Run: headless pygame with SDL's dummy video driver; simulated clock (each Clock.tick advances the game by its frame time, no real sleeping); random seed 0; keys injected as events and as key.get_pressed() state; no mouse input.
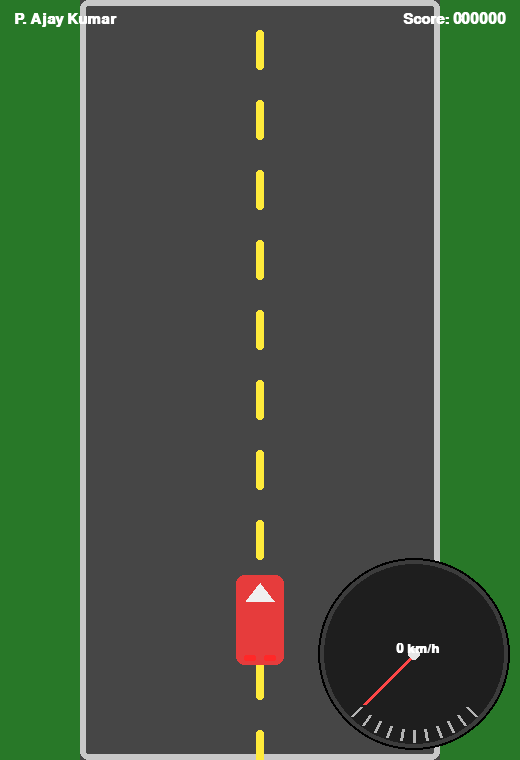
Frame 1 of 4 · flips 1–60 · no input
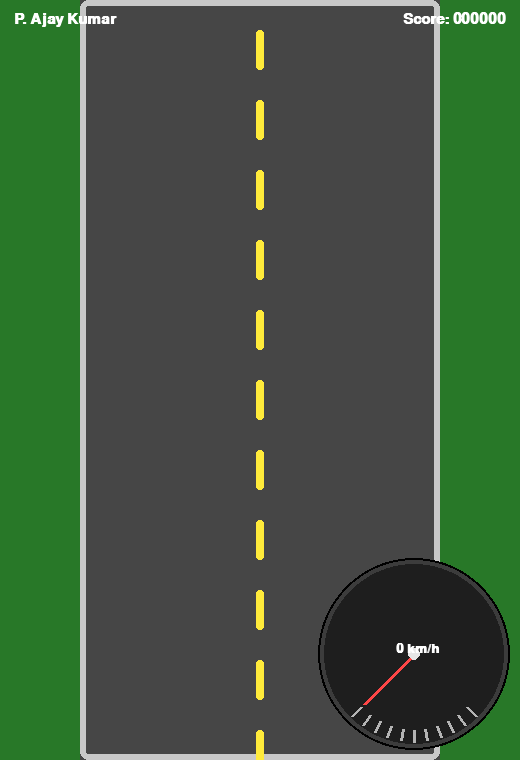
Frame 2 of 4 · flips 61–180 · tapped SPACE, RETURN · held RIGHT (→), D
Frame 3 of 4 · flips 181–300 · held DOWN (↓), S · screen unchanged from frame 2, image omitted
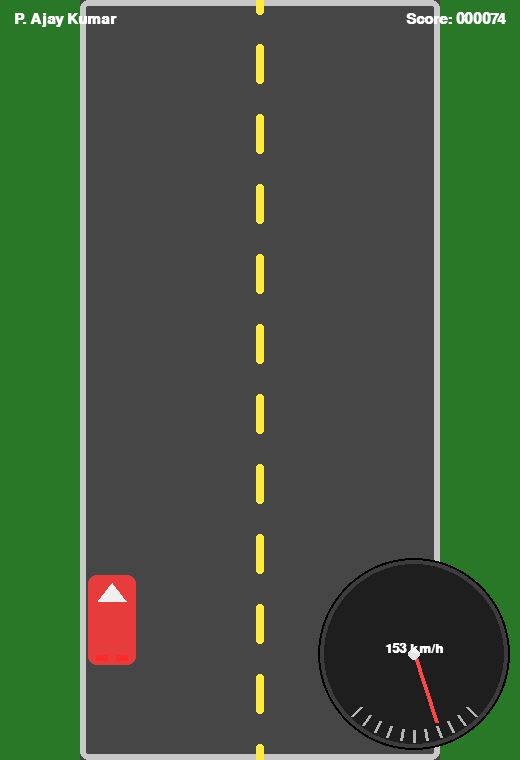
Frame 4 of 4 · flips 301–420 · held LEFT (←), A, UP (↑), W

The pygame program that drew these frames:

import math
import random
import sys
import pygame

# -----------------
# Game Settings
# -----------------
WIDTH, HEIGHT = 520, 760
FPS = 60
TITLE = "Car Runner — P. Ajay Kumar"

ROAD_MARGIN = 80
LANE_COUNT = 3
LANE_LINE_LENGTH = 40
LANE_LINE_GAP = 30

CAR_WIDTH, CAR_HEIGHT = 48, 90
CAR_COLOR = (230, 60, 60)
CAR_TURN_SPEED = 6

MAX_SPEED = 220.0
ACCEL_PER_SEC = 80.0
BRAKE_PER_SEC = 160.0
FRICTION_PER_SEC = 60.0
SPEED_TO_PX = 0.22

SPAWN_EVERY_METERS = 55
OBSTACLE_COLORS = [(40, 170, 255), (255, 210, 30), (190, 190, 190), (160, 90, 230)]
OBSTACLE_SPEED_FACTOR = 0.92

WHITE = (255, 255, 255)
BLACK = (0, 0, 0)
DARK_GRAY = (60, 60, 60)
GRASS = (40, 120, 40)
YELLOW = (255, 235, 59)
RED = (200, 0, 0)
GREEN = (0, 200, 0)

PLAYER_NAME = "P. Ajay Kumar"
WIN_SCORE = 1000  # win condition


# -----------------
# Helpers
# -----------------
def kmh_to_px_per_frame(speed_kmh: float) -> float:
    return speed_kmh * SPEED_TO_PX


def clamp(x, a, b):
    return max(a, min(b, x))


# -----------------
# Game Objects
# -----------------
class Car:
    def __init__(self, x, y, color=CAR_COLOR):
        self.x = x
        self.y = y
        self.w = CAR_WIDTH
        self.h = CAR_HEIGHT
        self.color = color

    @property
    def rect(self):
        return pygame.Rect(int(self.x - self.w / 2), int(self.y - self.h / 2), self.w, self.h)

    def draw(self, surf):
        r = self.rect
        pygame.draw.rect(surf, self.color, r, border_radius=8)
        tip = (r.centerx, r.top + 8)
        left = (r.left + 10, r.top + 26)
        right = (r.right - 10, r.top + 26)
        pygame.draw.polygon(surf, (240, 240, 240), [tip, left, right])
        pygame.draw.rect(surf, (255, 40, 40), (r.left + 8, r.bottom - 10, 12, 6), border_radius=2)
        pygame.draw.rect(surf, (255, 40, 40), (r.right - 20, r.bottom - 10, 12, 6), border_radius=2)


class Obstacle:
    def __init__(self, lane_x, y):
        self.w = CAR_WIDTH
        self.h = CAR_HEIGHT
        self.x = lane_x
        self.y = y
        self.color = random.choice(OBSTACLE_COLORS)

    @property
    def rect(self):
        return pygame.Rect(int(self.x - self.w / 2), int(self.y - self.h / 2), self.w, self.h)

    def draw(self, surf):
        pygame.draw.rect(surf, self.color, self.rect, border_radius=8)


# -----------------
# Drawing
# -----------------
def draw_speedometer(surf, speed_kmh):
    radius = 90
    cx, cy = WIDTH - radius - 16, HEIGHT - radius - 16
    pygame.draw.circle(surf, BLACK, (cx, cy), radius + 6)
    pygame.draw.circle(surf, DARK_GRAY, (cx, cy), radius + 4)
    pygame.draw.circle(surf, (30, 30, 30), (cx, cy), radius)

    start_angle = math.radians(135)
    end_angle = math.radians(45)
    span = end_angle - start_angle
    ticks = 11
    for i in range(ticks):
        t = i / (ticks - 1)
        ang = start_angle + t * span
        x1 = cx + int(math.cos(ang) * (radius - 14))
        y1 = cy + int(math.sin(ang) * (radius - 14))
        x2 = cx + int(math.cos(ang) * (radius - 2))
        y2 = cy + int(math.sin(ang) * (radius - 2))
        pygame.draw.line(surf, (180, 180, 180), (x1, y1), (x2, y2), 3)

    t = clamp(speed_kmh / MAX_SPEED, 0, 1)
    ang = start_angle + t * span
    nx = cx + int(math.cos(ang) * (radius - 18))
    ny = cy + int(math.sin(ang) * (radius - 18))
    pygame.draw.line(surf, (255, 70, 70), (cx, cy), (nx, ny), 4)
    pygame.draw.circle(surf, (230, 230, 230), (cx, cy), 6)

    font = pygame.font.SysFont("consolas", 20, bold=True)
    txt = font.render(f"{int(speed_kmh):3d} km/h", True, WHITE)
    surf.blit(txt, (cx - txt.get_width() // 2, cy - 12))


def draw_hud(surf, score, speed_kmh):
    font = pygame.font.SysFont("consolas", 22, bold=True)
    name_surf = font.render(PLAYER_NAME, True, WHITE)
    surf.blit(name_surf, (14, 12))
    score_surf = font.render(f"Score: {int(score):06d}", True, WHITE)
    surf.blit(score_surf, (WIDTH - score_surf.get_width() - 14, 12))
    draw_speedometer(surf, speed_kmh)


def draw_road_and_grass(surf, lane_xs, lane_lines):
    surf.fill(GRASS)
    road_rect = pygame.Rect(ROAD_MARGIN, 0, WIDTH - ROAD_MARGIN * 2, HEIGHT)
    pygame.draw.rect(surf, (70, 70, 70), road_rect)
    pygame.draw.rect(surf, (200, 200, 200), road_rect, 6, border_radius=8)
    for x in lane_xs[1:-1]:
        for y in lane_lines:
            pygame.draw.rect(surf, YELLOW, (x - 4, y, 8, LANE_LINE_LENGTH), border_radius=3)


# -----------------
# End Screen
# -----------------
def show_end_screen(screen, message, color, score):
    clock = pygame.time.Clock()
    big_font = pygame.font.SysFont("consolas", 50, bold=True)
    small_font = pygame.font.SysFont("consolas", 24)

    while True:
        for event in pygame.event.get():
            if event.type == pygame.QUIT:
                pygame.quit()
                sys.exit()
            if event.type == pygame.KEYDOWN:
                if event.key == pygame.K_r:
                    return True
                if event.key == pygame.K_q:
                    pygame.quit()
                    sys.exit()

        screen.fill(BLACK)
        msg = big_font.render(message, True, color)
        score_text = small_font.render(f"Final Score: {int(score)}", True, WHITE)
        restart_text = small_font.render("Press R to Restart or Q to Quit", True, WHITE)

        screen.blit(msg, (WIDTH // 2 - msg.get_width() // 2, HEIGHT // 2 - 80))
        screen.blit(score_text, (WIDTH // 2 - score_text.get_width() // 2, HEIGHT // 2))
        screen.blit(restart_text, (WIDTH // 2 - restart_text.get_width() // 2, HEIGHT // 2 + 50))

        pygame.display.flip()
        clock.tick(30)


# -----------------
# Game
# -----------------
def main():
    pygame.init()
    screen = pygame.display.set_mode((WIDTH, HEIGHT))
    pygame.display.set_caption(TITLE)
    clock = pygame.time.Clock()

    road_left = ROAD_MARGIN
    road_right = WIDTH - ROAD_MARGIN
    lane_width = (road_right - road_left) / LANE_COUNT
    lane_centers = [road_left + lane_width * (i + 0.5) for i in range(LANE_COUNT)]

    player = Car(lane_centers[LANE_COUNT // 2], HEIGHT - 140)

    lane_lines = []
    y = -LANE_LINE_LENGTH
    while y < HEIGHT + LANE_LINE_LENGTH:
        lane_lines.append(y)
        y += LANE_LINE_LENGTH + LANE_LINE_GAP

    obstacles = []
    dist_since_spawn = 0.0
    speed_kmh = 0.0
    score = 0.0
    meters_travelled = 0.0

    while True:
        dt = clock.tick(FPS) / 1000.0
        for event in pygame.event.get():
            if event.type == pygame.QUIT:
                pygame.quit()
                sys.exit()

        keys = pygame.key.get_pressed()

        # --- Speed control ---
        if keys[pygame.K_UP] or keys[pygame.K_w]:
            speed_kmh += ACCEL_PER_SEC * dt
        elif keys[pygame.K_DOWN] or keys[pygame.K_s]:
            speed_kmh -= BRAKE_PER_SEC * dt
        else:
            if speed_kmh > 0:
                speed_kmh -= FRICTION_PER_SEC * dt
        speed_kmh = clamp(speed_kmh, 0, MAX_SPEED)

        # Steering
        if keys[pygame.K_LEFT] or keys[pygame.K_a]:
            player.x -= CAR_TURN_SPEED
        if keys[pygame.K_RIGHT] or keys[pygame.K_d]:
            player.x += CAR_TURN_SPEED
        player.x = clamp(player.x, road_left + CAR_WIDTH / 2 + 8, road_right - CAR_WIDTH / 2 - 8)

        # World scroll
        scroll_px = kmh_to_px_per_frame(speed_kmh)
        for i in range(len(lane_lines)):
            lane_lines[i] += scroll_px
            if lane_lines[i] - LANE_LINE_LENGTH > HEIGHT:
                lane_lines[i] -= (LANE_LINE_LENGTH + LANE_LINE_GAP) * (len(lane_lines))

        for obs in obstacles:
            obs.y += scroll_px * OBSTACLE_SPEED_FACTOR
        obstacles = [o for o in obstacles if o.y - o.h / 2 < HEIGHT + 10]

        # Distance + score
        meters_this_frame = (speed_kmh * 1000 / 3600.0) * dt
        meters_travelled += meters_this_frame
        dist_since_spawn += meters_this_frame
        score += meters_this_frame * 1.8

        # Spawn obstacles
        if dist_since_spawn >= SPAWN_EVERY_METERS:
            dist_since_spawn = 0.0
            lane_idx = random.randrange(LANE_COUNT)
            x = lane_centers[lane_idx]
            y_spawn = -CAR_HEIGHT - random.randint(20, 160)
            obstacles.append(Obstacle(x, y_spawn))

        # Collision check
        for obs in obstacles:
            if player.rect.colliderect(obs.rect):
                restart = show_end_screen(screen, "GAME OVER", RED, score)
                if restart:
                    return main()

        # Win check
        if score >= WIN_SCORE:
            restart = show_end_screen(screen, "YOU WIN!", GREEN, score)
            if restart:
                return main()

        # --- Draw ---
        draw_road_and_grass(screen, lane_centers, lane_lines)
        for obs in obstacles:
            obs.draw(screen)
        player.draw(screen)
        draw_hud(screen, score, speed_kmh)
        pygame.display.flip()


if __name__ == "__main__":
    main()
